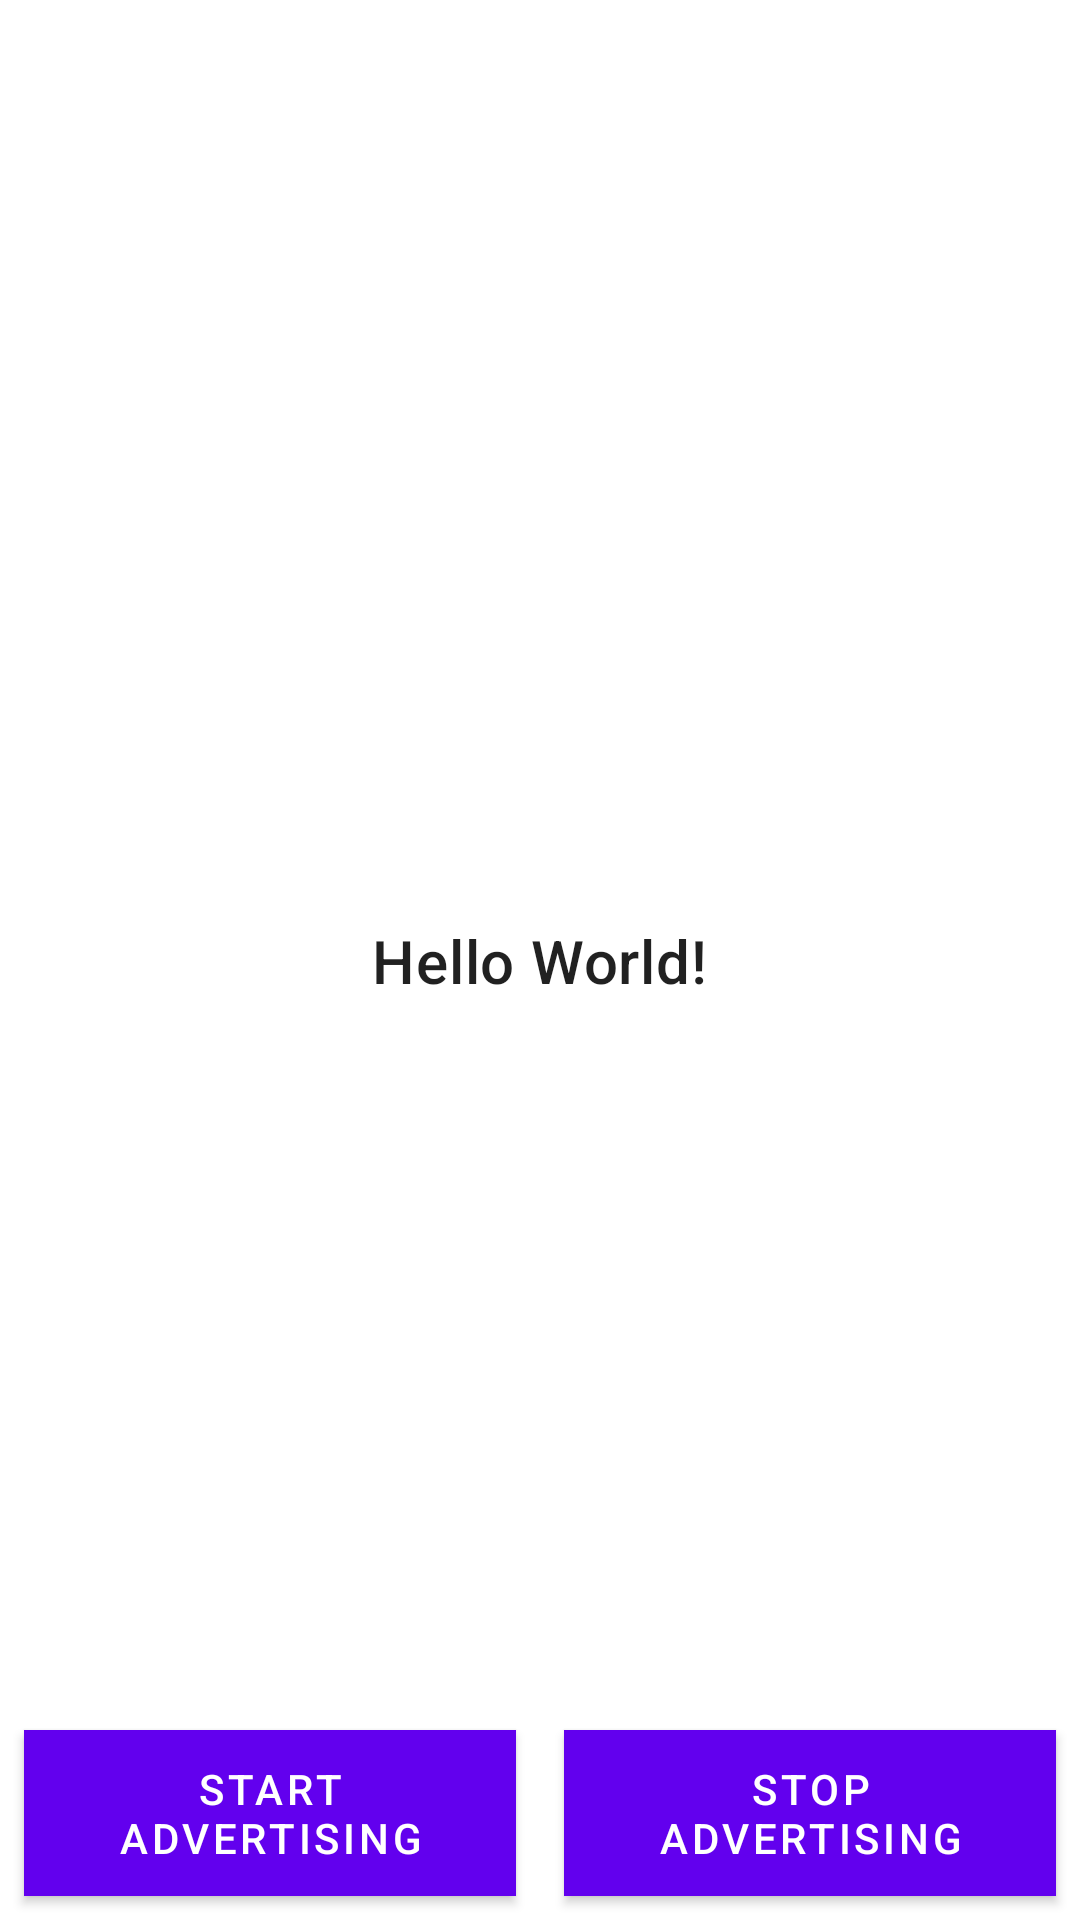

Write the Android layout XML for this screen, with the resource values it uses.
<!-- AndroidManifest.xml: application theme AppTheme -->
<!-- res/layout/fragment_server.xml -->
<?xml version="1.0" encoding="utf-8"?>
<android.support.constraint.ConstraintLayout
    xmlns:android="http://schemas.android.com/apk/res/android"
    xmlns:app="http://schemas.android.com/apk/res-auto"
    android:layout_width="match_parent"
    android:layout_height="match_parent"
    android:background="@android:color/background_light"
    app:layout_behavior="@string/appbar_scrolling_view_behavior">

    <TextView
        android:id="@+id/serverStatusText"
        android:layout_width="wrap_content"
        android:layout_height="wrap_content"
        android:text="Hello World!"
        android:textAppearance="@style/TextAppearance.MaterialComponents.Headline6"
        app:layout_constraintBottom_toBottomOf="parent"
        app:layout_constraintLeft_toLeftOf="parent"
        app:layout_constraintRight_toRightOf="parent"
        app:layout_constraintTop_toTopOf="parent"/>

    <android.support.design.button.MaterialButton
        android:id="@+id/startAdvertisingButton"
        style="@style/AccentedButtonTheme"
        android:layout_width="0dp"
        android:layout_height="wrap_content"
        android:layout_marginStart="@dimen/small_margin"
        android:layout_marginEnd="@dimen/small_margin"
        android:layout_marginBottom="@dimen/small_margin"
        android:text="@string/start_advertising"
        app:cornerRadius="@dimen/button_radius"
        app:layout_constraintBottom_toBottomOf="parent"
        app:layout_constraintEnd_toStartOf="@+id/stopAdvertisingButton"
        app:layout_constraintHorizontal_bias="0.5"
        app:layout_constraintStart_toStartOf="parent"/>

    <android.support.design.button.MaterialButton
        android:id="@+id/stopAdvertisingButton"
        style="@style/AccentedButtonTheme"
        android:layout_width="0dp"
        android:layout_height="wrap_content"
        android:layout_marginStart="@dimen/small_margin"
        android:layout_marginEnd="@dimen/small_margin"
        android:layout_marginBottom="@dimen/small_margin"
        android:text="@string/stop_advertising"
        app:cornerRadius="@dimen/button_radius"
        app:layout_constraintBottom_toBottomOf="parent"
        app:layout_constraintEnd_toEndOf="parent"
        app:layout_constraintHorizontal_bias="0.5"
        app:layout_constraintStart_toEndOf="@+id/startAdvertisingButton"/>

</android.support.constraint.ConstraintLayout>
<!-- resources referenced by this layout -->
<resources>
  <dimen name="button_radius">90dp</dimen>
  <dimen name="small_margin">8dp</dimen>
  <string name="start_advertising">Start Advertising</string>
  <string name="stop_advertising">Stop Advertising</string>
  <style name="AccentedButtonTheme">
          <item name="android:background">@color/colorAccent</item>
          <item name="android:textColor">@android:color/white</item>
      </style>
  <style name="AppTheme" parent="Theme.MaterialComponents.Light.DarkActionBar">
          
          <item name="colorPrimary">@color/colorPrimary</item>
          <item name="colorPrimaryDark">@color/colorPrimaryDark</item>
          <item name="colorAccent">@color/colorAccent</item>
      </style>
  <!-- not gathered from this repository: default colours our renderer supplied (Android Studio template values) -->
  <color name="colorPrimary">#FF6200EE</color>
  <color name="colorPrimaryDark">#FF3700B3</color>
  <color name="colorAccent">#FF03DAC5</color>
</resources>
